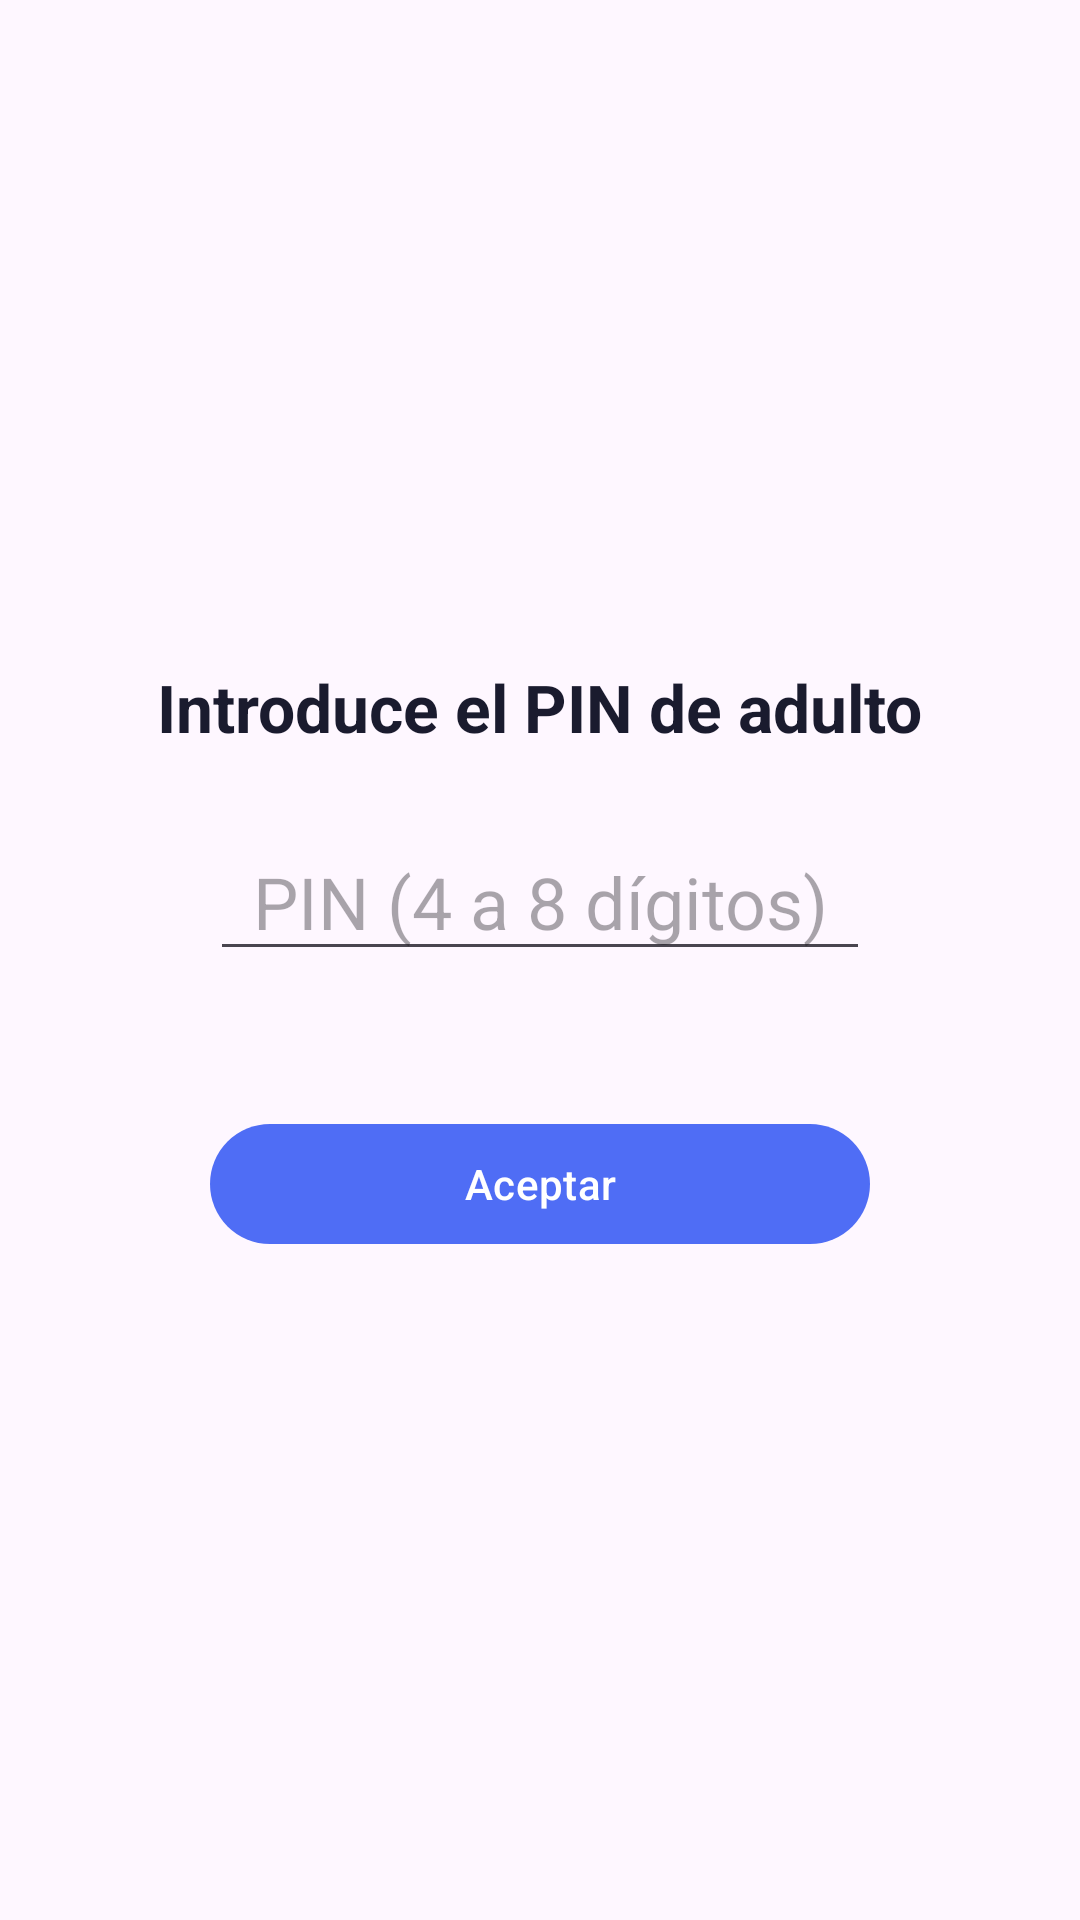

The Android layout XML behind this screen, and the referenced resources:
<!-- AndroidManifest.xml: application theme Theme.KidsGuard -->
<!-- res/layout/activity_pin.xml -->
<?xml version="1.0" encoding="utf-8"?>
<LinearLayout xmlns:android="http://schemas.android.com/apk/res/android"
    android:layout_width="match_parent"
    android:layout_height="match_parent"
    android:gravity="center"
    android:orientation="vertical"
    android:padding="32dp">

    <TextView
        android:id="@+id/tvTitle"
        android:layout_width="wrap_content"
        android:layout_height="wrap_content"
        android:text="@string/pin_enter_title"
        android:textColor="@color/text_primary"
        android:textSize="22sp"
        android:textStyle="bold" />

    <EditText
        android:id="@+id/etPin"
        android:layout_width="220dp"
        android:layout_height="wrap_content"
        android:layout_marginTop="24dp"
        android:autofillHints=""
        android:gravity="center"
        android:hint="@string/pin_hint"
        android:inputType="numberPassword"
        android:maxLength="8"
        android:textSize="24sp" />

    <TextView
        android:id="@+id/tvError"
        android:layout_width="wrap_content"
        android:layout_height="wrap_content"
        android:layout_marginTop="12dp"
        android:textColor="@color/error"
        android:textSize="14sp"
        android:visibility="invisible" />

    <com.google.android.material.button.MaterialButton
        android:id="@+id/btnOk"
        android:layout_width="220dp"
        android:layout_height="wrap_content"
        android:layout_marginTop="16dp"
        android:text="@string/ok" />

    <com.google.android.material.button.MaterialButton
        android:id="@+id/btnForgot"
        style="@style/Widget.Material3.Button.TextButton"
        android:layout_width="wrap_content"
        android:layout_height="wrap_content"
        android:layout_marginTop="8dp"
        android:text="@string/forgot_pin"
        android:visibility="gone" />
</LinearLayout>
<!-- resources referenced by this layout -->
<resources>
  <color name="error">#D32F2F</color>
  <color name="text_primary">#1A1B2E</color>
  <string name="forgot_pin">¿Olvidaste el PIN?</string>
  <string name="ok">Aceptar</string>
  <string name="pin_enter_title">Introduce el PIN de adulto</string>
  <string name="pin_hint">PIN (4 a 8 dígitos)</string>
  <style name="Theme.KidsGuard" parent="Theme.Material3.DayNight.NoActionBar">
          <item name="colorPrimary">@color/primary</item>
          <item name="colorOnPrimary">@color/on_primary</item>
          <item name="colorSecondary">@color/secondary</item>
          <item name="android:statusBarColor">@color/primary_dark</item>
      </style>
  <color name="primary">#4F6DF5</color>
  <color name="on_primary">#FFFFFF</color>
  <color name="secondary">#FFB300</color>
  <color name="primary_dark">#3550C8</color>
</resources>
